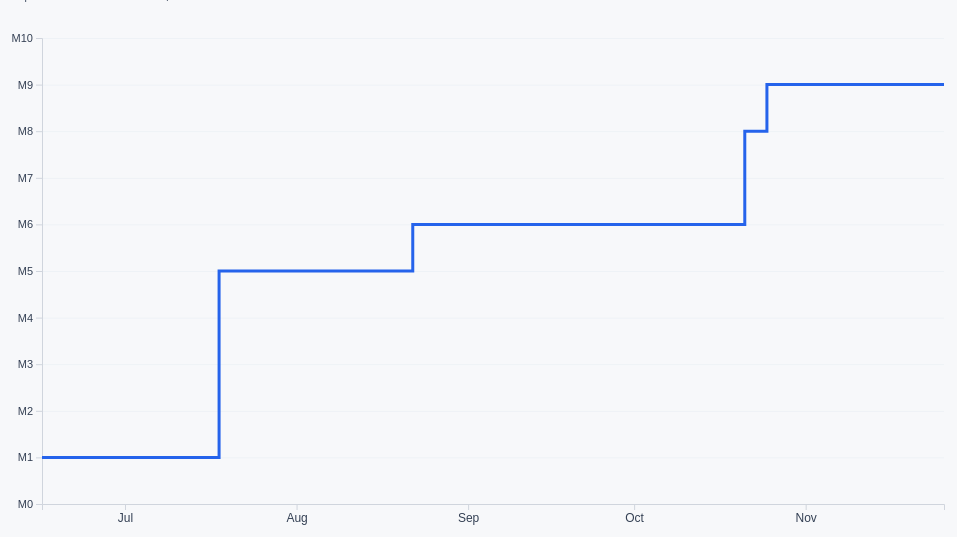
D3 v7 page, settled after 360 driven frames (6 s of simulated time); the page loaded 2 data file(s).


// ── milestoneJourney.js
const svg = d3.select("#chart");
const margin = { top: 30, right: 30, bottom: 80, left: 60 };

let g, x, y, xAxisGroup, yAxisGroup, yGrid;
let currentPen = null;

// ----------------------------
// INIT CHART
// ----------------------------
function initChart() {

  svg.selectAll("*").remove();

  const width = svg.node().clientWidth - margin.left - margin.right;
  const height = svg.node().clientHeight - margin.top - margin.bottom;

  svg.attr("viewBox", `0 0 ${width + margin.left + margin.right} ${height + margin.top + margin.bottom}`);

  g = svg.append("g")
    .attr("transform", `translate(${margin.left},${margin.top})`);

  x = d3.scaleTime().range([0, width]);
  y = d3.scaleLinear().range([height, 0]);

  yGrid = g.append("g").attr("class", "grid");

  xAxisGroup = g.append("g")
    .attr("transform", `translate(0,${height})`)
    .attr("class", "axis");

  yAxisGroup = g.append("g")
    .attr("class", "axis");

  return { width, height };
}

const line = d3.line()
  .x(d => x(d.date))
  .y(d => y(d.milestone))
  .curve(d3.curveStepAfter);

// ----------------------------
// LOAD DATA
// ----------------------------
Promise.all([
  d3.csv("student_milestone_timeline.csv", d => ({
    pen: d["Student.PEN"],
    date: new Date(d.Date),
    milestone: +d.Milestone_Number
  })),
  d3.csv("final_top_students_telugu.csv", d => ({
    pen: d["Student.PEN"],
    name: d["Student.Name"],
    school: d["School.Name"],
    district: d["District.Name"]
  }))
]).then(([timeline, students]) => {

  const select = d3.select("#studentSelect");

  select.selectAll("option")
    .data(students)
    .join("option")
    .attr("value", d => d.pen)
    .text(d => `${d.name} — ${d.district}`);

  d3.select("#playBtn").on("click", () => {
    drawJourney(select.node().value);
  });

  function drawJourney(pen) {

    currentPen = pen;

    const { width, height } = initChart();

    const studentMeta = students.find(d => d.pen === pen);

    const data = timeline
      .filter(d => d.pen === pen)
      .sort((a, b) => a.date - b.date);

    if (!data.length) return;

    d3.select("#studentInfo")
      .text(`${studentMeta.name} | ${studentMeta.school}, ${studentMeta.district}`);

    x.domain(d3.extent(data, d => d.date));
    y.domain([0, d3.max(data, d => d.milestone) + 1]);

    yGrid.call(
      d3.axisLeft(y)
        .ticks(10)
        .tickSize(-width)
        .tickFormat("")
    );

    xAxisGroup.call(
  d3.axisBottom(x)
    .ticks(d3.timeMonth.every(1))
    .tickFormat(d3.timeFormat("%b"))
)
.selectAll("text")
.style("font-size", "12px")
.style("font-weight", 500);

    yAxisGroup.call(
      d3.axisLeft(y)
        .ticks(10)
        .tickFormat(d => `M${d}`)
    );

    const path = g.append("path")
      .datum(data)
      .attr("class", "milestone-line")
      .attr("d", line);

    const totalLength = path.node().getTotalLength();

    path
      .attr("stroke-dasharray", `${totalLength} ${totalLength}`)
      .attr("stroke-dashoffset", totalLength)
      .transition()
      .duration(2000)
      .ease(d3.easeCubicOut)
      .attr("stroke-dashoffset", 0);
  }

  drawJourney(students[0].pen);

  // ----------------------------
  // RESPONSIVE RESIZE (SMOOTH)
  // ----------------------------
  let resizeTimeout;

  window.addEventListener("resize", () => {
    clearTimeout(resizeTimeout);
    resizeTimeout = setTimeout(() => {
      if (currentPen) {
        drawJourney(currentPen);
      }
    }, 200);
  });

});

### data: final_top_students_telugu.csv
Student.PEN, Student.Name, Class, School.Name, District.Name, min_m, max_m, Change, Active_Days, Total_Sessions, First_Date, Last_Date
20099865541, User 1, 5, MPPS GADSINGAPUR, VIKARABAD, 0, 9, 9, 56, 59, 2025-06-16, 2025-11-26
20031987986, User 2, 5, MPPS ACHAMPET, KAMAREDDY, 0, 9, 9, 42, 47, 2025-07-01, 2026-01-05
22760783947, User 4, 3, MPPS KATRIAL, MEDAK, 0, 9, 9, 38, 41, 2025-07-22, 2026-01-05
20353472508, User 6, 4, MPPS MOTHE THANDA, KAMAREDDY, 0, 9, 9, 36, 54, 2025-07-02, 2026-01-05
20845578653, User 7, 4, MPPS CHINTHAKANI, JAYASHANKAR BHUPALAPALLY, 0, 9, 9, 33, 45, 2025-07-15, 2025-12-31
20922264669, User 8, 5, MPPS RLY STATION RAOD, MEDCHAL MALKAJGIRI, 0, 9, 9, 29, 33, 2025-10-11, 2026-01-03
20073512059, User 9, 5, MPPS RAVALKOLE, MEDCHAL MALKAJGIRI, 0, 9, 9, 26, 26, 2025-07-26, 2026-01-05
20001260639, User 10, 5, MPPS BURUGUPALLY, MEDAK, 0, 9, 9, 25, 45, 2025-10-14, 2025-12-27
22741571833, User 11, 4, MPPS BELA (TM), ADILABAD, 0, 9, 9, 25, 30, 2025-10-10, 2026-01-02
20023448674, User 12, 4, MPUPS DACHARAM, SIDDIPET, 0, 9, 9, 24, 29, 2025-10-10, 2026-01-05
20033615710, User 13, 5, MPPS SANGAREDDY(GIRLS), SANGAREDDY, 1, 10, 9, 24, 37, 2025-07-15, 2025-12-22
20059090647, User 14, 5, MPPS SANGAREDDY(GIRLS), SANGAREDDY, 0, 9, 9, 23, 26, 2025-07-30, 2026-01-05
20016360467, User 15, 5, MPPS KUPRIAL, KAMAREDDY, 0, 9, 9, 22, 30, 2025-10-15, 2026-01-02
20641436666, User 16, 5, MPPS BURUGUPALLY, MEDAK, 0, 9, 9, 22, 35, 2025-10-08, 2025-12-31
20046139982, User 17, 4, MPPS THAPPETLAMORSU, JOGULAMBA GADWAL, 0, 9, 9, 21, 24, 2025-06-28, 2025-12-12
20181127482, User 18, 5, MPPS SANGAREDDY(GIRLS), SANGAREDDY, 0, 9, 9, 19, 25, 2025-10-10, 2025-12-05
20017005222, User 19, 5, MPPS  ANSANPALLY, NIZAMABAD, 0, 9, 9, 18, 20, 2025-10-11, 2026-01-05
22692355249, User 20, 3, GOVT.PS SHIVAJINAGAR, NRPT, NARAYANPET, 0, 9, 9, 16, 16, 2025-08-13, 2026-01-05
20367233385, User 21, 5, MPPS TANGADAPALLY, RANGA REDDY, 0, 9, 9, 15, 17, 2025-11-01, 2025-12-22
20416246955, User 22, 5, MPPS SETTYATMAKUR, JOGULAMBA GADWAL, 0, 9, 9, 15, 25, 2025-10-16, 2026-01-05
20002516071, User 23, 5, MPPS RAJOLI, JOGULAMBA GADWAL, 0, 9, 9, 14, 31, 2025-09-09, 2025-11-25
20104860941, User 24, 5, MPPS VATTIKHAMMAM PAHAD, SURYAPET, 0, 9, 9, 14, 16, 2025-10-09, 2025-12-30
20016118629, User 25, 5, GOVT. PS GADDIANNARAM POCHAMMABASTI GADD…, HYDERABAD, 0, 9, 9, 13, 14, 2025-07-04, 2026-01-05

### data: student_milestone_timeline.csv
Student.PEN, Date, Milestone_Number
20001260639, 2025-10-14, 5
20001260639, 2025-10-15, 5
20001260639, 2025-10-17, 7
20001260639, 2025-10-21, 8
20001260639, 2025-10-23, 8
20001260639, 2025-10-30, 9
20001260639, 2025-11-01, 9
20001260639, 2025-11-03, 9
20001260639, 2025-11-04, 9
20001260639, 2025-11-07, 9
20001260639, 2025-11-12, 9
20001260639, 2025-11-13, 9
20001260639, 2025-11-15, 9
20001260639, 2025-11-18, 9
20001260639, 2025-11-19, 9
20001260639, 2025-11-20, 9
20001260639, 2025-11-21, 9
20001260639, 2025-11-24, 9
20001260639, 2025-11-25, 9
20001260639, 2025-11-27, 9
20001260639, 2025-12-01, 9
20001260639, 2025-12-02, 9
20001260639, 2025-12-08, 9
20001260639, 2025-12-09, 9
20001260639, 2025-12-27, 9
20002516071, 2025-09-09, 1
20002516071, 2025-09-10, 1
20002516071, 2025-09-11, 1
20002516071, 2025-09-12, 1
20002516071, 2025-09-15, 1
20002516071, 2025-10-31, 1
20002516071, 2025-11-03, 1
20002516071, 2025-11-04, 1
20002516071, 2025-11-11, 1
20002516071, 2025-11-18, 1
20002516071, 2025-11-19, 2
20002516071, 2025-11-21, 6
20002516071, 2025-11-22, 9
20002516071, 2025-11-25, 9
20013428226, 2025-06-30, 6
20013428226, 2025-07-14, 6
20013428226, 2025-07-18, 6
20013428226, 2025-07-20, 6
20013428226, 2025-07-22, 6
20013428226, 2025-07-23, 6
20013428226, 2025-07-28, 6
20013428226, 2025-08-04, 6
20013428226, 2025-08-22, 6
20013428226, 2025-09-08, 8
20013428226, 2025-10-10, 8
20013428226, 2025-10-15, 8
20013428226, 2025-10-17, 8
20013428226, 2025-10-24, 9
20013428226, 2025-10-31, 9
20013428226, 2025-11-03, 9
20013428226, 2025-11-04, 9
20013428226, 2025-11-06, 9
20013428226, 2025-11-11, 9
20013428226, 2025-11-12, 9
20013428226, 2025-11-13, 9
... 585 more rows